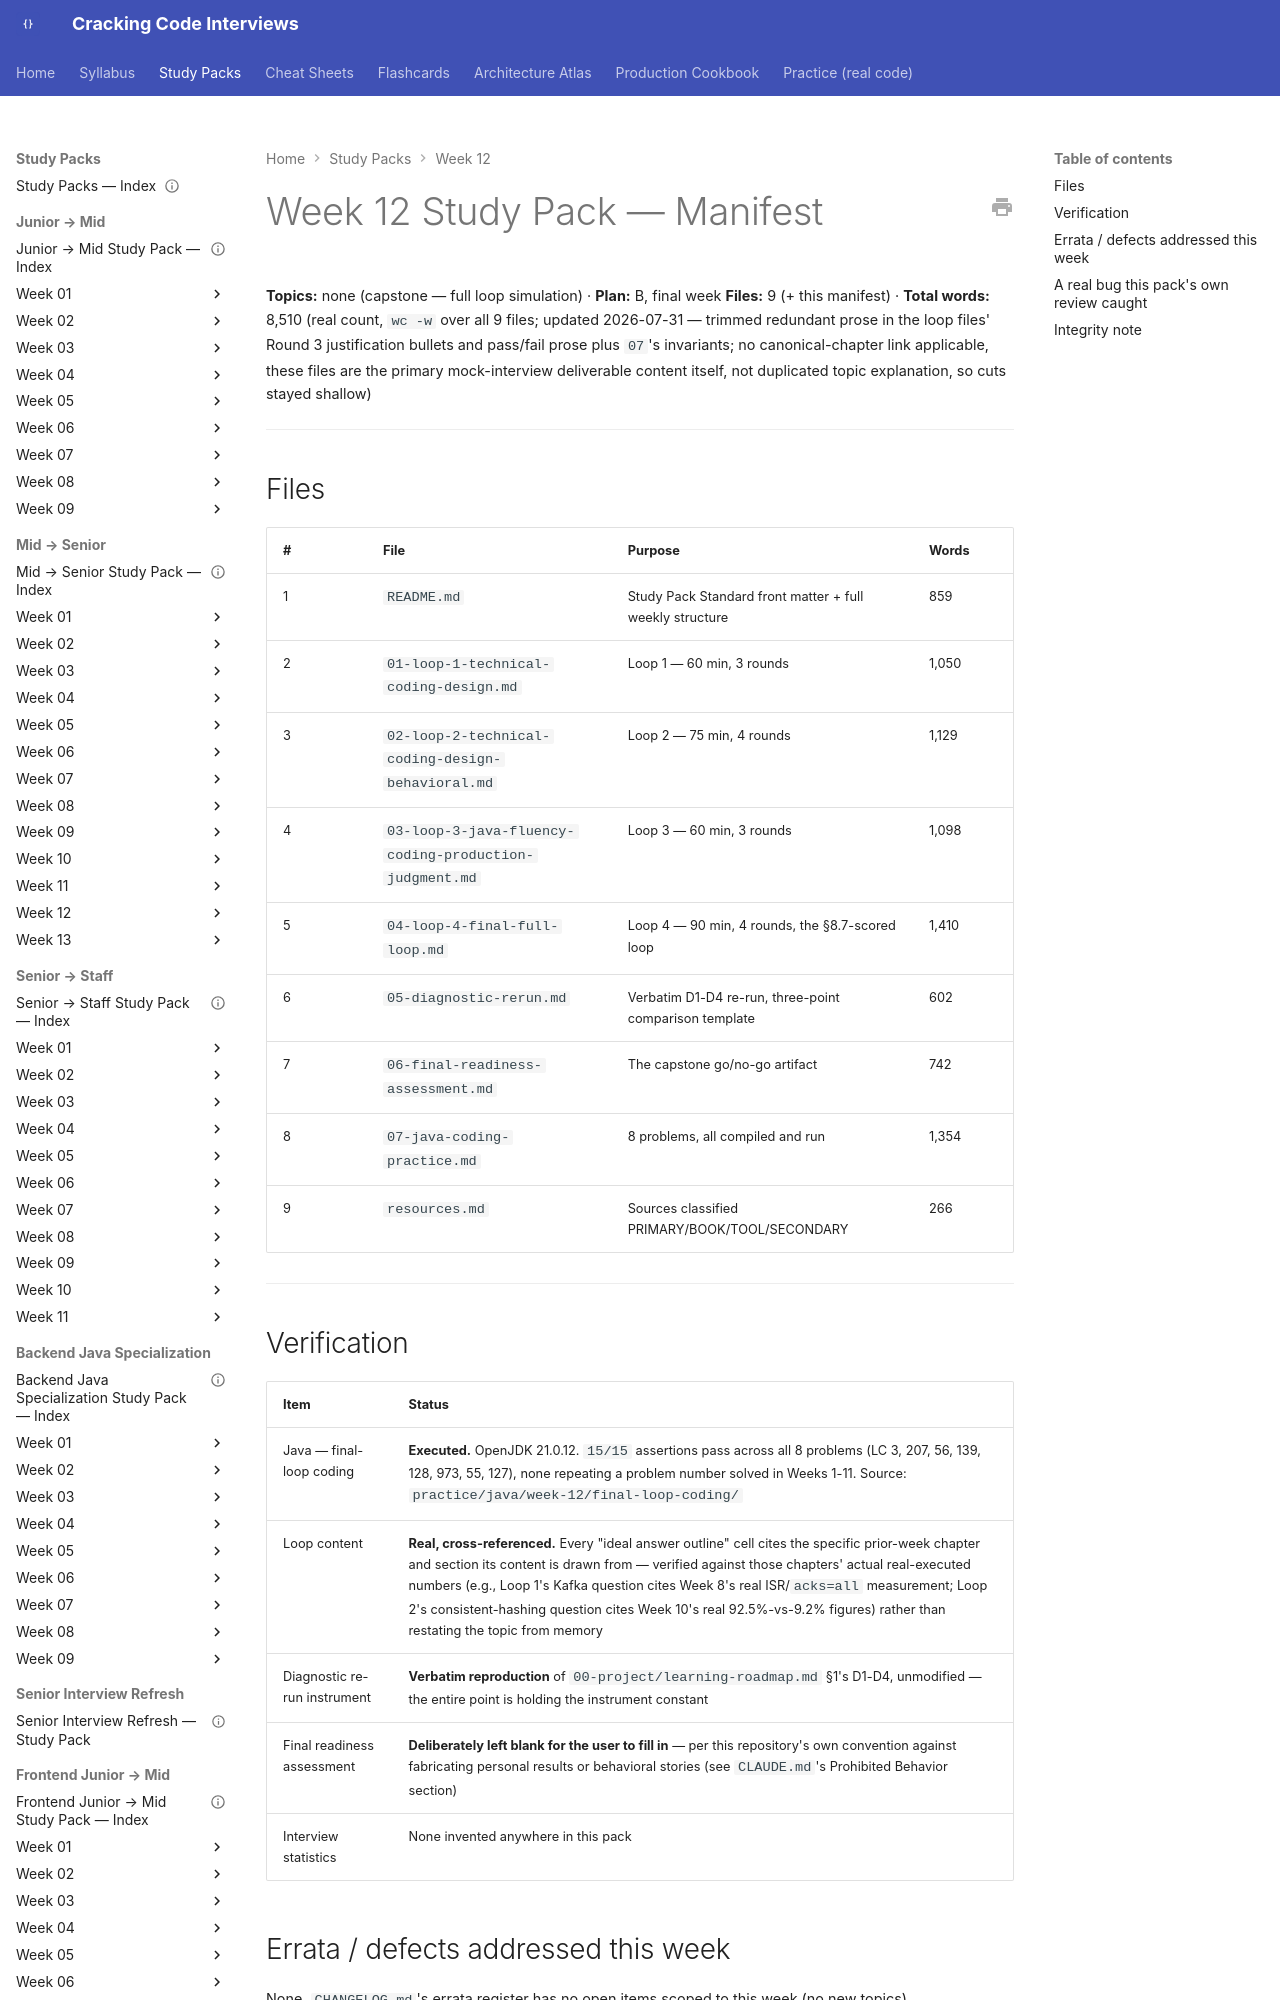

repository: JuanMelendres/cracking-code-interviews · page: study-packs/week-12/MANIFEST/index.html · generator: mkdocs

---
title: "Week 12 Study Pack — Manifest"
week: 12
plan: B
last_reviewed: 2026-07-31
---

# Week 12 Study Pack — Manifest

**Topics:** none (capstone — full loop simulation) · **Plan:** B, final week
**Files:** 9 (+ this manifest) · **Total words:** 8,510 (real count, `wc -w` over all 9 files; updated 2026-07-31 — trimmed redundant prose in the loop files' Round 3 justification bullets and pass/fail prose plus `07`'s invariants; no canonical-chapter link applicable, these files are the primary mock-interview deliverable content itself, not duplicated topic explanation, so cuts stayed shallow)

---

## Files

| # | File | Purpose | Words |
|---|---|---|---|
| 1 | `README.md` | Study Pack Standard front matter + full weekly structure | 859 |
| 2 | `01-loop-1-technical-coding-design.md` | Loop 1 — 60 min, 3 rounds | 1,050 |
| 3 | `02-loop-2-technical-coding-design-behavioral.md` | Loop 2 — 75 min, 4 rounds | 1,129 |
| 4 | `03-loop-3-java-fluency-coding-production-judgment.md` | Loop 3 — 60 min, 3 rounds | 1,098 |
| 5 | `04-loop-4-final-full-loop.md` | Loop 4 — 90 min, 4 rounds, the §8.7-scored loop | 1,410 |
| 6 | `05-diagnostic-rerun.md` | Verbatim D1-D4 re-run, three-point comparison template | 602 |
| 7 | `06-final-readiness-assessment.md` | The capstone go/no-go artifact | 742 |
| 8 | `07-java-coding-practice.md` | 8 problems, all compiled and run | 1,354 |
| 9 | `resources.md` | Sources classified PRIMARY/BOOK/TOOL/SECONDARY | 266 |

---
